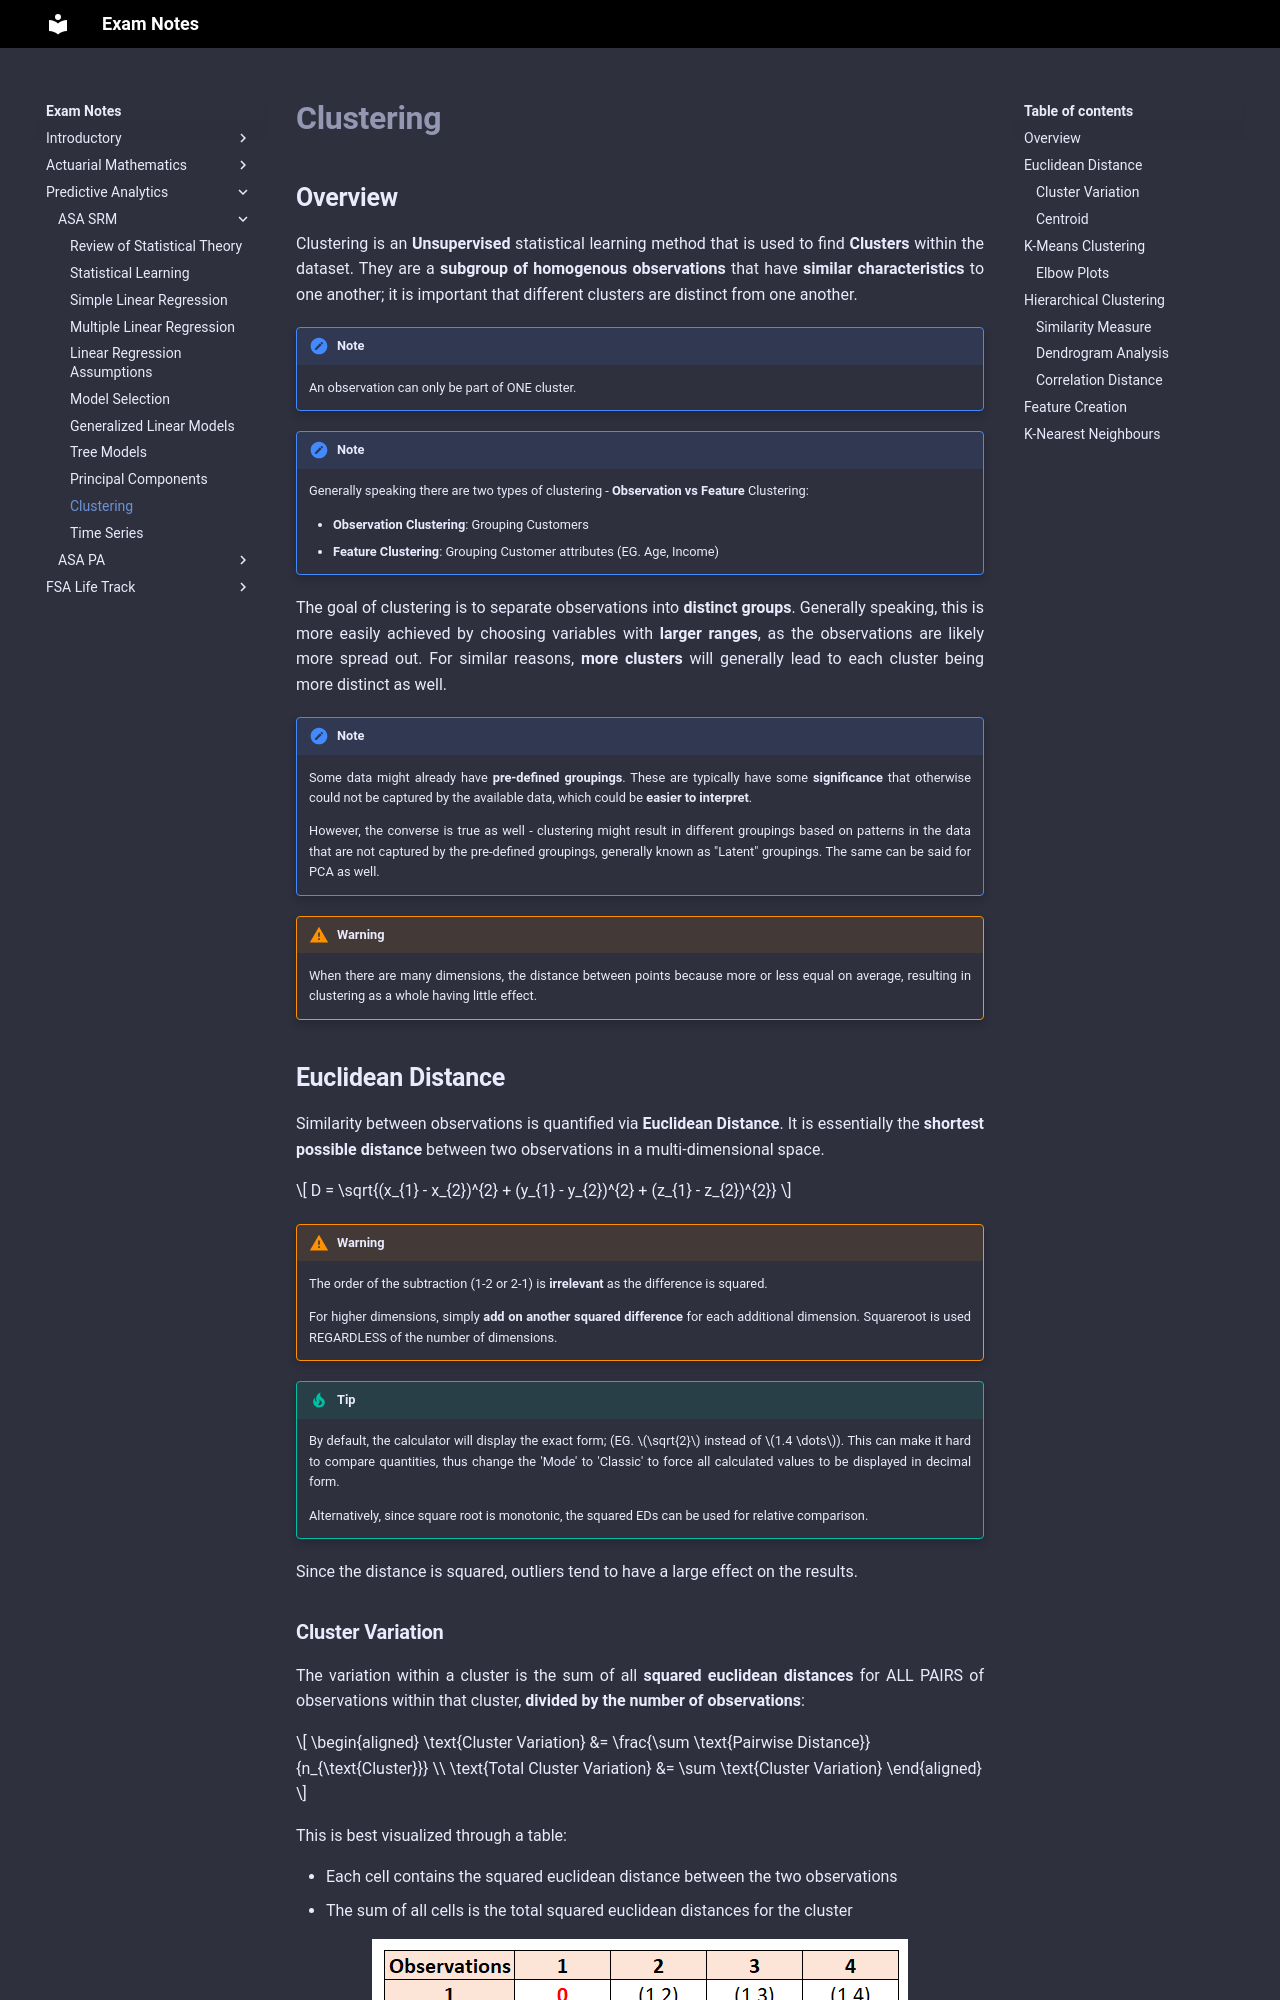

repository: Sleepypiggi/Exam_Notes · page: 3_PREDICTIVE_ANALYTICS/0_ASA_SRM/9. Clustering/index.html · generator: mkdocs

# **Clustering**

## **Overview**

Clustering is an **Unsupervised** statistical learning method that is used to find **Clusters** within the dataset. They are a **subgroup of homogenous observations** that have **similar characteristics** to one another; it is important that different clusters are distinct from one another.

!!! Note

    An observation can only be part of ONE cluster.

!!! Note

    Generally speaking there are two types of clustering - **Observation vs Feature** Clustering:

    * **Observation Clustering**: Grouping Customers
    * **Feature Clustering**: Grouping Customer attributes (EG. Age, Income)

The goal of clustering is to separate observations into **distinct groups**. Generally speaking, this is more easily achieved by choosing variables with **larger ranges**, as the observations are likely more spread out. For similar reasons, **more clusters** will generally lead to each cluster being more distinct as well.

!!! Note

    Some data might already have **pre-defined groupings**. These are typically have some **significance** that otherwise could not be captured by the available data, which could be **easier to interpret**.

    However, the converse is true as well - clustering might result in different groupings based on patterns in the data that are not captured by the pre-defined groupings, generally known as "Latent" groupings. The same can be said for PCA as well.


!!! Warning

    When there are many dimensions, the distance between points because more or less equal on average, resulting in clustering as a whole having little effect.

## **Euclidean Distance**

Similarity between observations is quantified via **Euclidean Distance**. It is essentially the **shortest possible distance** between two observations in a multi-dimensional space.

$$
    D = \sqrt{(x_{1} - x_{2})^{2} + (y_{1} - y_{2})^{2} + (z_{1} - z_{2})^{2}}
$$

!!! Warning

    The order of the subtraction (1-2 or 2-1) is **irrelevant** as the difference is squared.

    For higher dimensions, simply **add on another squared difference** for each additional dimension. Squareroot is used REGARDLESS of the number of dimensions.

!!! Tip

    By default, the calculator will display the exact form; (EG. $\sqrt{2}$ instead of $1.4 \dots$). This can make it hard to compare quantities, thus change the 'Mode' to 'Classic' to force all calculated values to be displayed in decimal form.
    
    Alternatively, since square root is monotonic, the squared EDs can be used for relative comparison.

Since the distance is squared, outliers tend to have a large effect on the results.
